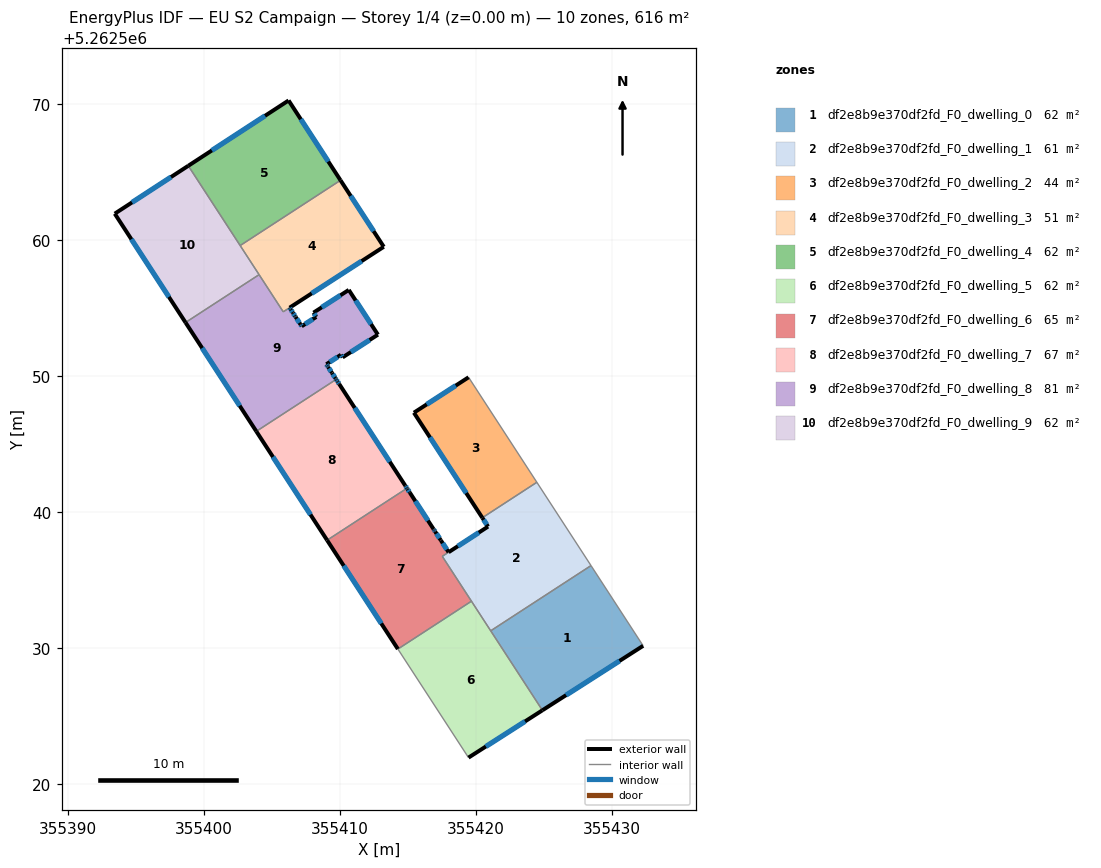
=== STOREY PLAN SPEC (per zone: floor XY polygon, exterior-wall plan segments, windows/doors) ===
zone 1: df2e8b9e370df2fd_F0_dwelling_0  (61.6 m²)
  floor: (355428.48, 5262536.08) (355432.31, 5262530.18) (355424.91, 5262525.44) (355421.11, 5262531.28)
  exterior wall: (355424.91, 5262525.44) – (355432.31, 5262530.18)  [8.8 m]
    window: (355426.65, 5262526.55) – (355430.57, 5262529.07)  [7.4 m²]
  interior walls: 3
zone 2: df2e8b9e370df2fd_F0_dwelling_1  (61.2 m²)
  floor: (355424.50, 5262542.20) (355428.48, 5262536.08) (355421.11, 5262531.28) (355417.54, 5262536.76) (355420.91, 5262538.95) (355420.49, 5262539.59)
  exterior wall: (355420.49, 5262539.59) – (355420.91, 5262538.95)  [0.8 m]
    window: (355420.59, 5262539.44) – (355420.81, 5262539.10)  [0.7 m²]
  exterior wall: (355420.91, 5262538.95) – (355418.01, 5262537.06)  [3.5 m]
    window: (355420.23, 5262538.50) – (355418.69, 5262537.50)  [2.9 m²]
  interior walls: 6
zone 3: df2e8b9e370df2fd_F0_dwelling_2  (44.1 m²)
  floor: (355419.48, 5262549.92) (355424.50, 5262542.20) (355420.49, 5262539.59) (355415.46, 5262547.32)
  exterior wall: (355415.46, 5262547.32) – (355420.49, 5262539.59)  [9.2 m]
    window: (355416.64, 5262545.51) – (355419.31, 5262541.41)  [7.8 m²]
  exterior wall: (355419.48, 5262549.92) – (355415.46, 5262547.32)  [4.8 m]
    window: (355418.53, 5262549.31) – (355416.40, 5262547.93)  [4.0 m²]
  interior walls: 2
zone 4: df2e8b9e370df2fd_F0_dwelling_3  (51.3 m²)
  floor: (355410.06, 5262564.41) (355413.24, 5262559.52) (355405.85, 5262554.74) (355402.68, 5262559.61)
  exterior wall: (355413.24, 5262559.52) – (355410.06, 5262564.41)  [5.8 m]
    window: (355412.50, 5262560.67) – (355410.81, 5262563.26)  [4.9 m²]
  exterior wall: (355406.32, 5262555.04) – (355413.24, 5262559.52)  [8.2 m]
    window: (355407.95, 5262556.09) – (355411.62, 5262558.47)  [7.0 m²]
  interior walls: 4
zone 5: df2e8b9e370df2fd_F0_dwelling_4  (61.6 m²)
  floor: (355406.24, 5262570.28) (355410.06, 5262564.41) (355402.68, 5262559.61) (355398.87, 5262565.47)
  exterior wall: (355406.24, 5262570.28) – (355398.87, 5262565.47)  [8.8 m]
    window: (355404.51, 5262569.15) – (355400.60, 5262566.60)  [7.4 m²]
  exterior wall: (355410.06, 5262564.41) – (355406.24, 5262570.28)  [7.0 m]
    window: (355409.17, 5262565.79) – (355407.14, 5262568.90)  [5.9 m²]
  interior walls: 2
zone 6: df2e8b9e370df2fd_F0_dwelling_5  (61.6 m²)
  floor: (355419.69, 5262533.46) (355424.91, 5262525.44) (355419.47, 5262521.96) (355414.28, 5262529.94)
  exterior wall: (355419.47, 5262521.96) – (355424.91, 5262525.44)  [6.5 m]
    window: (355420.75, 5262522.78) – (355423.63, 5262524.62)  [5.4 m²]
  interior walls: 4
zone 7: df2e8b9e370df2fd_F0_dwelling_6  (64.7 m²)
  floor: (355416.91, 5262538.76) (355416.95, 5262538.69) (355417.02, 5262538.58) (355417.44, 5262537.94) (355417.44, 5262537.93) (355418.01, 5262537.06) (355417.54, 5262536.76) (355419.69, 5262533.46) (355414.28, 5262529.94) (355409.08, 5262537.95) (355414.95, 5262541.76) (355414.99, 5262541.70) (355415.15, 5262541.45)
  exterior wall: (355414.99, 5262541.70) – (355414.95, 5262541.76)  [0.1 m]
    window: (355414.98, 5262541.72) – (355414.96, 5262541.75)  [0.1 m²]
  exterior wall: (355415.15, 5262541.45) – (355414.99, 5262541.70)  [0.3 m]
    window: (355415.11, 5262541.51) – (355415.03, 5262541.64)  [0.3 m²]
  exterior wall: (355416.91, 5262538.76) – (355415.15, 5262541.45)  [3.2 m]
    window: (355416.49, 5262539.39) – (355415.56, 5262540.82)  [2.7 m²]
  exterior wall: (355416.95, 5262538.69) – (355416.91, 5262538.76)  [0.1 m]
    window: (355416.94, 5262538.70) – (355416.92, 5262538.74)  [0.1 m²]
  exterior wall: (355417.02, 5262538.58) – (355416.95, 5262538.69)  [0.1 m]
    window: (355417.00, 5262538.60) – (355416.97, 5262538.66)  [0.1 m²]
  exterior wall: (355417.44, 5262537.94) – (355417.02, 5262538.58)  [0.8 m]
    window: (355417.34, 5262538.09) – (355417.12, 5262538.43)  [0.6 m²]
  exterior wall: (355417.44, 5262537.93) – (355417.44, 5262537.94)  [0.0 m]
  exterior wall: (355418.01, 5262537.06) – (355417.44, 5262537.93)  [1.0 m]
    window: (355417.88, 5262537.27) – (355417.57, 5262537.73)  [0.9 m²]
  exterior wall: (355409.08, 5262537.95) – (355414.28, 5262529.94)  [9.5 m]
    window: (355410.30, 5262536.07) – (355413.06, 5262531.82)  [8.1 m²]
  interior walls: 5
zone 8: df2e8b9e370df2fd_F0_dwelling_7  (66.9 m²)
  floor: (355409.97, 5262549.43) (355414.83, 5262541.95) (355414.95, 5262541.77) (355409.08, 5262537.95) (355403.87, 5262545.95) (355409.74, 5262549.77) (355409.76, 5262549.75) (355409.85, 5262549.61)
  exterior wall: (355403.87, 5262545.95) – (355409.08, 5262537.95)  [9.5 m]
    window: (355405.09, 5262544.07) – (355407.85, 5262539.82)  [8.1 m²]
  exterior wall: (355409.76, 5262549.75) – (355409.74, 5262549.77)  [0.0 m]
  exterior wall: (355409.85, 5262549.61) – (355409.76, 5262549.75)  [0.2 m]
    window: (355409.83, 5262549.64) – (355409.78, 5262549.72)  [0.1 m²]
  exterior wall: (355409.97, 5262549.43) – (355409.85, 5262549.61)  [0.2 m]
    window: (355409.94, 5262549.47) – (355409.88, 5262549.56)  [0.2 m²]
  exterior wall: (355414.83, 5262541.95) – (355409.97, 5262549.43)  [8.9 m]
    window: (355413.68, 5262543.71) – (355411.11, 5262547.67)  [7.5 m²]
  exterior wall: (355414.95, 5262541.77) – (355414.83, 5262541.95)  [0.2 m]
    window: (355414.92, 5262541.81) – (355414.85, 5262541.91)  [0.2 m²]
  interior walls: 4
zone 9: df2e8b9e370df2fd_F0_dwelling_8  (81.4 m²)
  floor: (355410.67, 5262556.35) (355412.81, 5262553.06) (355410.22, 5262551.39) (355410.09, 5262551.58) (355409.02, 5262550.88) (355409.10, 5262550.76) (355409.16, 5262550.67) (355409.43, 5262550.25) (355409.43, 5262550.25) (355409.70, 5262549.84) (355409.74, 5262549.77) (355403.87, 5262545.95) (355398.67, 5262553.95) (355404.08, 5262557.47) (355405.85, 5262554.74) (355406.32, 5262555.04) (355406.40, 5262554.92) (355406.56, 5262554.66) (355406.73, 5262554.41) (355406.76, 5262554.36) (355407.12, 5262553.80) (355407.21, 5262553.67) (355408.28, 5262554.36) (355408.07, 5262554.68)
  exterior wall: (355398.67, 5262553.95) – (355403.87, 5262545.95)  [9.5 m]
    window: (355399.89, 5262552.07) – (355402.65, 5262547.83)  [8.1 m²]
  exterior wall: (355406.40, 5262554.92) – (355406.32, 5262555.04)  [0.1 m]
    window: (355406.38, 5262554.95) – (355406.34, 5262555.01)  [0.1 m²]
  exterior wall: (355406.56, 5262554.66) – (355406.40, 5262554.92)  [0.3 m]
    window: (355406.53, 5262554.72) – (355406.44, 5262554.86)  [0.3 m²]
  exterior wall: (355406.73, 5262554.41) – (355406.56, 5262554.66)  [0.3 m]
    window: (355406.69, 5262554.47) – (355406.60, 5262554.60)  [0.3 m²]
  exterior wall: (355406.76, 5262554.36) – (355406.73, 5262554.41)  [0.1 m]
    window: (355406.75, 5262554.37) – (355406.74, 5262554.40)  [0.1 m²]
  exterior wall: (355407.12, 5262553.80) – (355406.76, 5262554.36)  [0.7 m]
    window: (355407.04, 5262553.93) – (355406.85, 5262554.23)  [0.6 m²]
  exterior wall: (355407.21, 5262553.67) – (355407.12, 5262553.80)  [0.2 m]
    window: (355407.19, 5262553.70) – (355407.14, 5262553.77)  [0.1 m²]
  exterior wall: (355408.28, 5262554.36) – (355407.21, 5262553.67)  [1.3 m]
    window: (355408.03, 5262554.20) – (355407.46, 5262553.84)  [1.1 m²]
  exterior wall: (355408.07, 5262554.68) – (355408.28, 5262554.36)  [0.4 m]
    window: (355408.12, 5262554.60) – (355408.23, 5262554.43)  [0.3 m²]
  exterior wall: (355410.67, 5262556.35) – (355408.07, 5262554.68)  [3.1 m]
    window: (355410.06, 5262555.95) – (355408.68, 5262555.07)  [2.6 m²]
  exterior wall: (355412.81, 5262553.06) – (355410.67, 5262556.35)  [3.9 m]
    window: (355412.31, 5262553.83) – (355411.17, 5262555.57)  [3.3 m²]
  exterior wall: (355410.22, 5262551.39) – (355412.81, 5262553.06)  [3.1 m]
    window: (355410.83, 5262551.78) – (355412.20, 5262552.67)  [2.6 m²]
  exterior wall: (355410.09, 5262551.58) – (355410.22, 5262551.39)  [0.2 m]
    window: (355410.12, 5262551.53) – (355410.19, 5262551.43)  [0.2 m²]
  exterior wall: (355409.02, 5262550.88) – (355410.09, 5262551.58)  [1.3 m]
    window: (355409.27, 5262551.05) – (355409.84, 5262551.42)  [1.1 m²]
  exterior wall: (355409.10, 5262550.76) – (355409.02, 5262550.88)  [0.2 m]
    window: (355409.08, 5262550.79) – (355409.04, 5262550.85)  [0.1 m²]
  exterior wall: (355409.16, 5262550.67) – (355409.10, 5262550.76)  [0.1 m]
    window: (355409.14, 5262550.69) – (355409.11, 5262550.74)  [0.1 m²]
  exterior wall: (355409.43, 5262550.25) – (355409.16, 5262550.67)  [0.5 m]
    window: (355409.36, 5262550.35) – (355409.22, 5262550.58)  [0.4 m²]
  exterior wall: (355409.43, 5262550.25) – (355409.43, 5262550.25)  [0.0 m]
  exterior wall: (355409.70, 5262549.84) – (355409.43, 5262550.25)  [0.5 m]
    window: (355409.63, 5262549.94) – (355409.50, 5262550.15)  [0.4 m²]
  exterior wall: (355409.74, 5262549.77) – (355409.70, 5262549.84)  [0.1 m]
    window: (355409.73, 5262549.79) – (355409.71, 5262549.83)  [0.1 m²]
  interior walls: 5
zone 10: df2e8b9e370df2fd_F0_dwelling_9  (61.6 m²)
  floor: (355398.87, 5262565.47) (355404.08, 5262557.47) (355398.67, 5262553.95) (355393.46, 5262561.95)
  exterior wall: (355398.87, 5262565.47) – (355393.46, 5262561.95)  [6.5 m]
    window: (355397.60, 5262564.65) – (355394.73, 5262562.78)  [5.4 m²]
  exterior wall: (355393.46, 5262561.95) – (355398.67, 5262553.95)  [9.5 m]
    window: (355394.68, 5262560.07) – (355397.44, 5262555.83)  [8.1 m²]
  interior walls: 3

=== DERIVED (storey summary) ===
Building: EU S2 Campaign
Storey: 1 of 4  (floor level z = 0.00 m)
Storey gross floor area: 615.9 m²
Zones on this storey: 10
  - df2e8b9e370df2fd_F0_dwelling_0: floor 61.6 m²; exterior wall 8.8 m (26.4 m²); 1 window(s) 7.4 m²; WWR 28.1%
  - df2e8b9e370df2fd_F0_dwelling_1: floor 61.2 m²; exterior wall 4.2 m (12.7 m²); 2 window(s) 3.6 m²; WWR 28.1%
  - df2e8b9e370df2fd_F0_dwelling_2: floor 44.1 m²; exterior wall 14.0 m (42.0 m²); 2 window(s) 11.8 m²; WWR 28.1%
  - df2e8b9e370df2fd_F0_dwelling_3: floor 51.3 m²; exterior wall 14.1 m (42.2 m²); 2 window(s) 11.9 m²; WWR 28.1%
  - df2e8b9e370df2fd_F0_dwelling_4: floor 61.6 m²; exterior wall 15.8 m (47.4 m²); 2 window(s) 13.3 m²; WWR 28.1%
  - df2e8b9e370df2fd_F0_dwelling_5: floor 61.6 m²; exterior wall 6.5 m (19.4 m²); 1 window(s) 5.4 m²; WWR 28.1%
  - df2e8b9e370df2fd_F0_dwelling_6: floor 64.7 m²; exterior wall 15.2 m (45.5 m²); 8 window(s) 12.8 m²; WWR 28.1%
  - df2e8b9e370df2fd_F0_dwelling_7: floor 66.9 m²; exterior wall 19.1 m (57.3 m²); 5 window(s) 16.1 m²; WWR 28.1%
  - df2e8b9e370df2fd_F0_dwelling_8: floor 81.4 m²; exterior wall 25.8 m (77.3 m²); 19 window(s) 21.7 m²; WWR 28.1%
  - df2e8b9e370df2fd_F0_dwelling_9: floor 61.6 m²; exterior wall 16.0 m (48.0 m²); 2 window(s) 13.5 m²; WWR 28.1%
Zone adjacency (shared interzone walls):
  - df2e8b9e370df2fd_F0_dwelling_0 ↔ df2e8b9e370df2fd_F0_dwelling_1
  - df2e8b9e370df2fd_F0_dwelling_0 ↔ df2e8b9e370df2fd_F0_dwelling_5
  - df2e8b9e370df2fd_F0_dwelling_1 ↔ df2e8b9e370df2fd_F0_dwelling_2
  - df2e8b9e370df2fd_F0_dwelling_1 ↔ df2e8b9e370df2fd_F0_dwelling_5
  - df2e8b9e370df2fd_F0_dwelling_1 ↔ df2e8b9e370df2fd_F0_dwelling_6
  - df2e8b9e370df2fd_F0_dwelling_3 ↔ df2e8b9e370df2fd_F0_dwelling_4
  - df2e8b9e370df2fd_F0_dwelling_3 ↔ df2e8b9e370df2fd_F0_dwelling_8
  - df2e8b9e370df2fd_F0_dwelling_3 ↔ df2e8b9e370df2fd_F0_dwelling_9
  - df2e8b9e370df2fd_F0_dwelling_4 ↔ df2e8b9e370df2fd_F0_dwelling_9
  - df2e8b9e370df2fd_F0_dwelling_5 ↔ df2e8b9e370df2fd_F0_dwelling_6
  - df2e8b9e370df2fd_F0_dwelling_6 ↔ df2e8b9e370df2fd_F0_dwelling_7
  - df2e8b9e370df2fd_F0_dwelling_7 ↔ df2e8b9e370df2fd_F0_dwelling_8
  - df2e8b9e370df2fd_F0_dwelling_8 ↔ df2e8b9e370df2fd_F0_dwelling_9